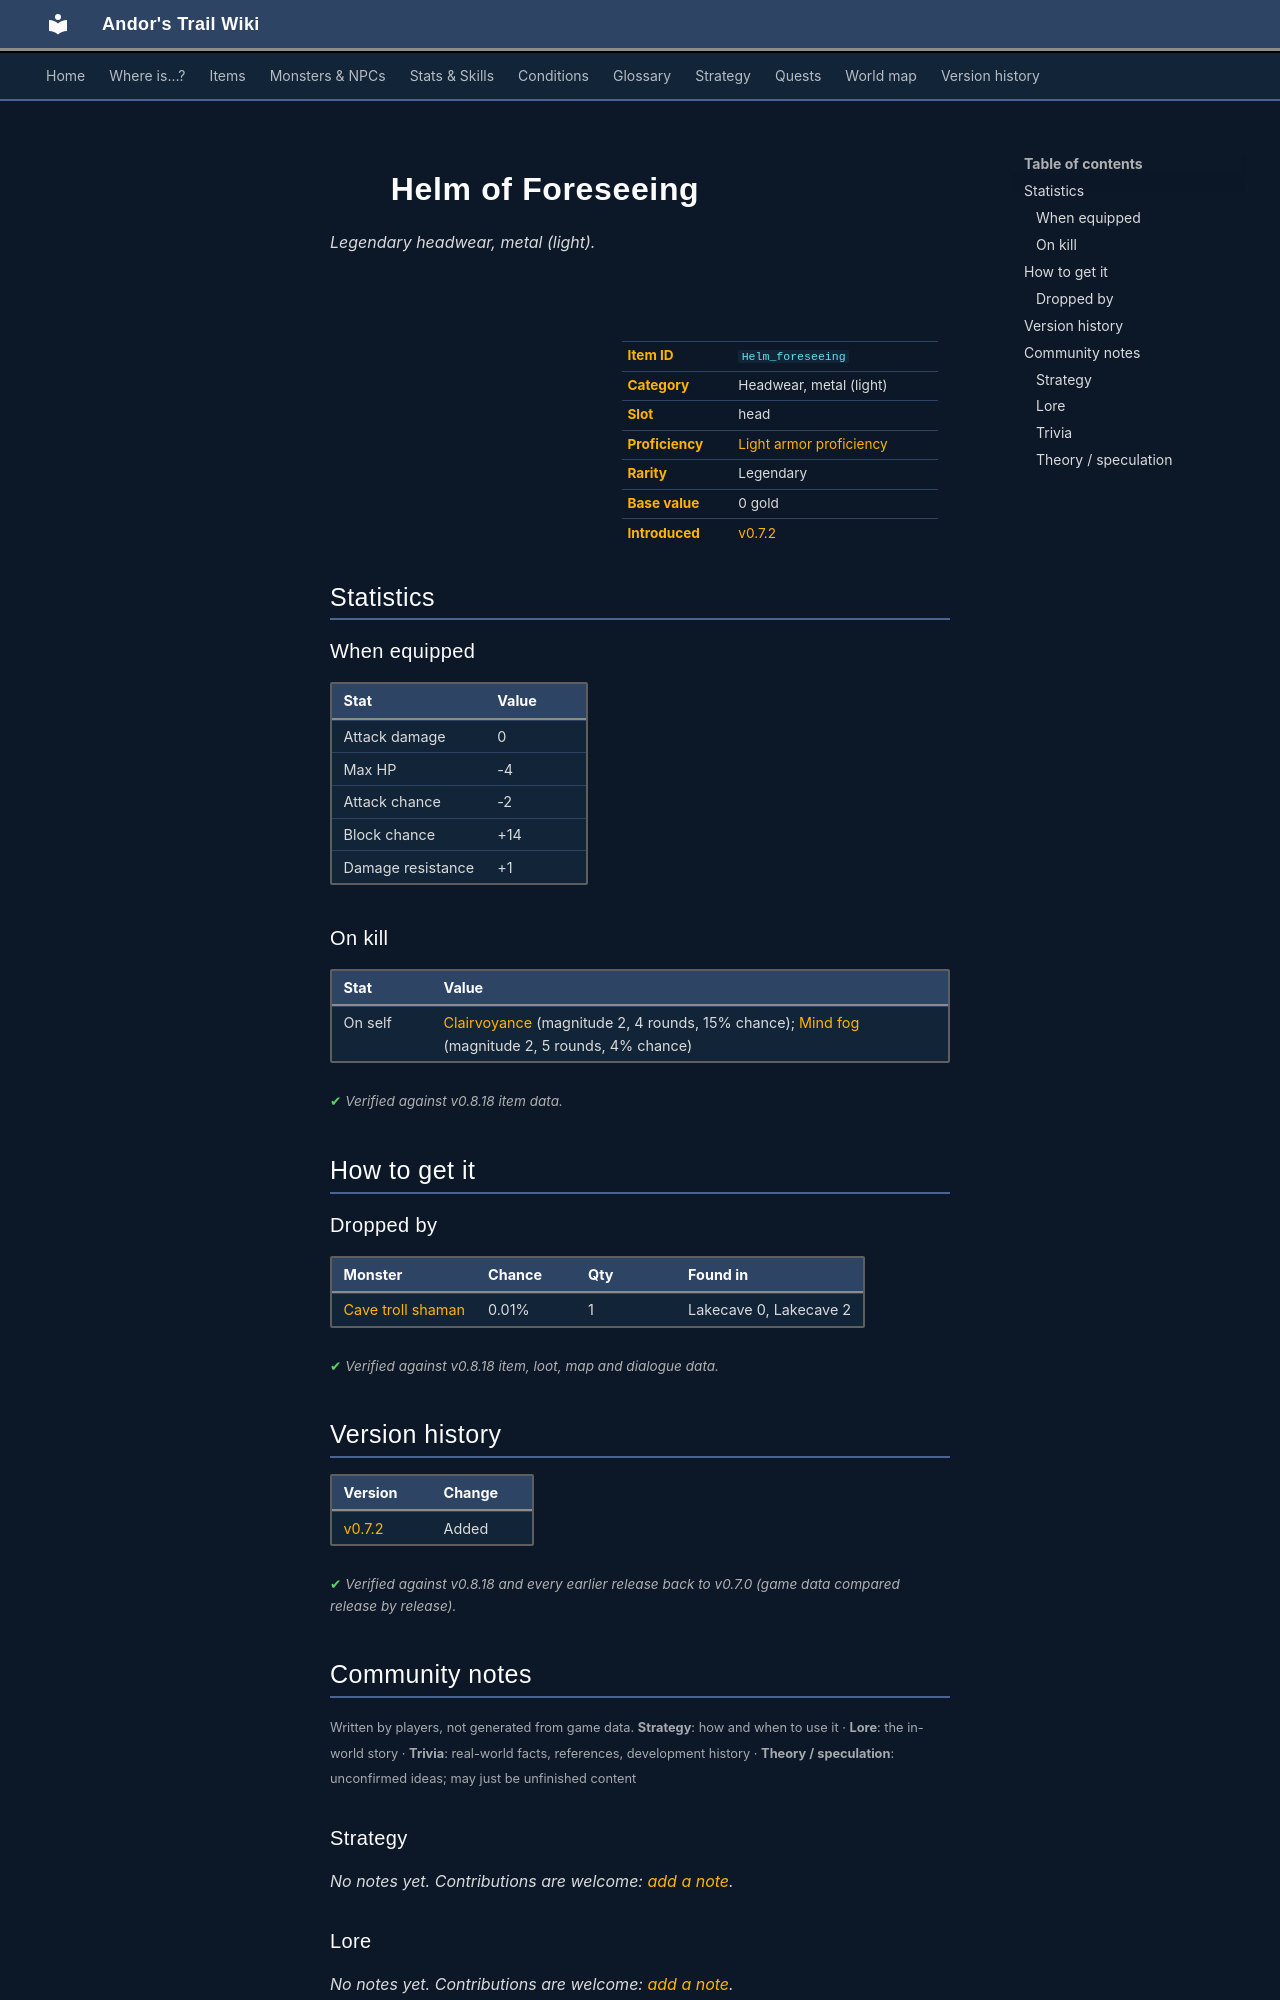

repository: asdfghjkl628/Andor-s-Trail-Wikiiii · page: items/Helm_foreseeing/index.html · generator: mkdocs

---
description: "Helm of Foreseeing is a legendary headwear, metal (light) in Andor's Trail (Attack damage 0, Max HP -4, Attack chance -2, Block chance +14). How to get it: monster drops."
---

# ![](../assets/icons/items/items_armours_3_32.png){ .sprite } Helm of Foreseeing

*Legendary headwear, metal (light).*

<div class="infobox" markdown>

<p class="ib-img"><img class="sprite" src="../../assets/icons/items/items_armours_3_32.png" alt=""></p>

| | |
|---|---|
| **Item ID** | `Helm_foreseeing` |
| **Category** | Headwear, metal (light) |
| **Slot** | head |
| **Proficiency** | [Light armor proficiency](../skills/armorProficiencyLight.md) |
| **Rarity** | Legendary |
| **Base value** | 0 gold |
| **Introduced** | [v0.7.2](../versions/0.7.2.md) |

</div>

## Statistics

### When equipped

| Stat | Value |
|---|---|
| Attack damage | 0 |
| Max HP | -4 |
| Attack chance | -2 |
| Block chance | +14 |
| Damage resistance | +1 |

### On kill

| Stat | Value |
|---|---|
| On self | [Clairvoyance](../conditions/clairvoyance.md) (magnitude 2, 4 rounds, 15% chance); [Mind fog](../conditions/mind_fog.md) (magnitude 2, 5 rounds, 4% chance) |

<p class="verified">Verified against v0.8.18 item data.</p>

## How to get it

### Dropped by

| Monster | Chance | Qty | Found in |
|---|---|---|---|
| [Cave troll shaman](../monsters/cave_troll_4.md) | 0.01% | 1 | Lakecave 0, Lakecave 2 |


<p class="verified">Verified against v0.8.18 item, loot, map and dialogue data.</p>


## Version history

| Version | Change |
|---|---|
| [v0.7.2](../versions/0.7.2.md) | Added |

<p class="verified">Verified against v0.8.18 and every earlier release back to v0.7.0 (game data compared release by release).</p>


## Community notes

<small>Written by players, not generated from game data. **Strategy**: how and when to use it · **Lore**: the in-world story · **Trivia**: real-world facts, references, development history · **Theory / speculation**: unconfirmed ideas; may just be unfinished content</small>

### Strategy

*No notes yet. Contributions are welcome: [add a note](https://github.com/asdfghjkl628/Andor-s-Trail-Wikiiii/new/main/notes/items?filename=Helm_foreseeing.md&value=%23%23%20Strategy%0A%0A%3C%21--%20how%20and%20when%20to%20use%20it%20--%3E%0A%0A%23%23%20Lore%0A%0A%3C%21--%20the%20in-world%20story%20--%3E%0A%0A%23%23%20Trivia%0A%0A%3C%21--%20real-world%20facts%2C%20references%2C%20development%20history%20--%3E%0A%0A%23%23%20Theory%20/%20speculation%0A%0A%3C%21--%20unconfirmed%20ideas%3B%20may%20just%20be%20unfinished%20content%20--%3E%0A).*

### Lore

*No notes yet. Contributions are welcome: [add a note](https://github.com/asdfghjkl628/Andor-s-Trail-Wikiiii/new/main/notes/items?filename=Helm_foreseeing.md&value=%23%23%20Strategy%0A%0A%3C%21--%20how%20and%20when%20to%20use%20it%20--%3E%0A%0A%23%23%20Lore%0A%0A%3C%21--%20the%20in-world%20story%20--%3E%0A%0A%23%23%20Trivia%0A%0A%3C%21--%20real-world%20facts%2C%20references%2C%20development%20history%20--%3E%0A%0A%23%23%20Theory%20/%20speculation%0A%0A%3C%21--%20unconfirmed%20ideas%3B%20may%20just%20be%20unfinished%20content%20--%3E%0A).*

### Trivia

*No notes yet. Contributions are welcome: [add a note](https://github.com/asdfghjkl628/Andor-s-Trail-Wikiiii/new/main/notes/items?filename=Helm_foreseeing.md&value=%23%23%20Strategy%0A%0A%3C%21--%20how%20and%20when%20to%20use%20it%20--%3E%0A%0A%23%23%20Lore%0A%0A%3C%21--%20the%20in-world%20story%20--%3E%0A%0A%23%23%20Trivia%0A%0A%3C%21--%20real-world%20facts%2C%20references%2C%20development%20history%20--%3E%0A%0A%23%23%20Theory%20/%20speculation%0A%0A%3C%21--%20unconfirmed%20ideas%3B%20may%20just%20be%20unfinished%20content%20--%3E%0A).*
